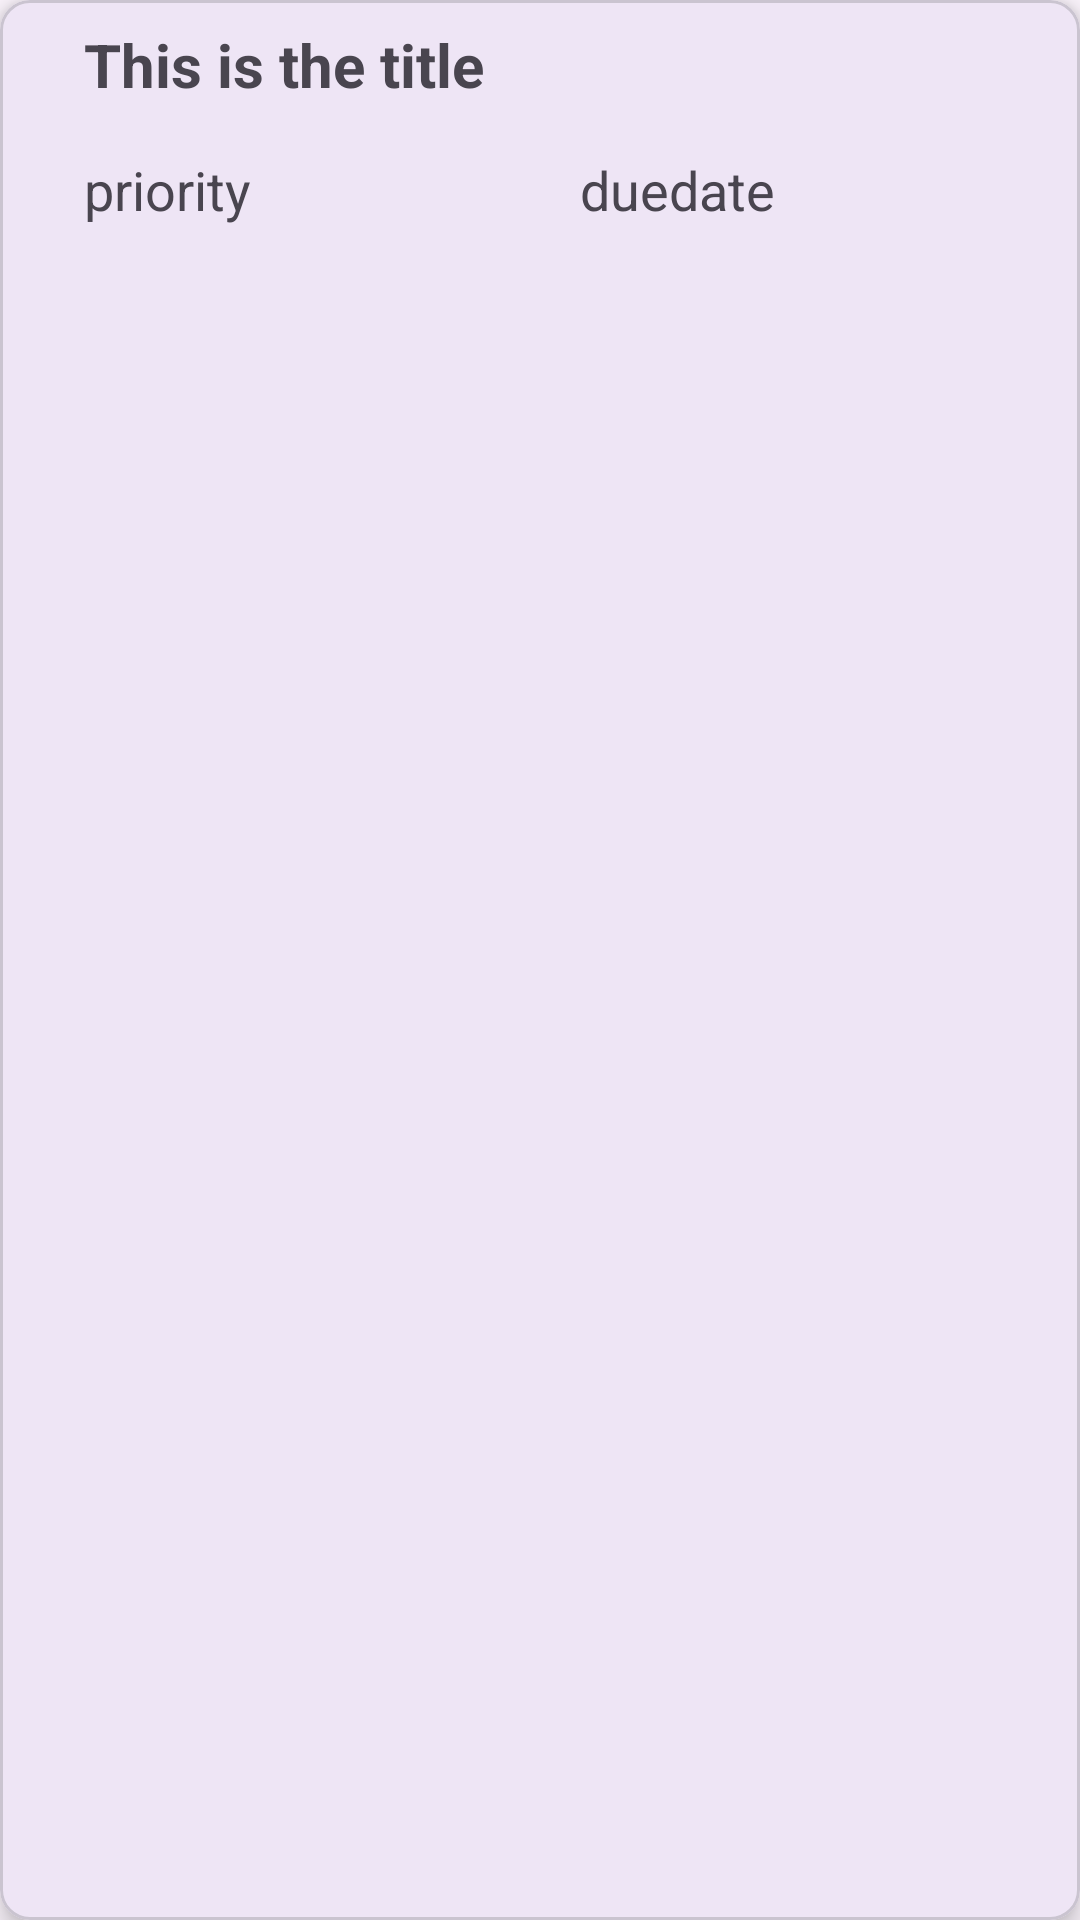

Here is an Android app screen rendered from its layout file. Give the layout XML and the strings, colors and styles it references.
<!-- AndroidManifest.xml: application theme Theme.MAD_Assignment2_21012021060 -->
<!-- res/layout/task_row_item.xml -->
<?xml version="1.0" encoding="utf-8"?>
<com.google.android.material.card.MaterialCardView xmlns:android="http://schemas.android.com/apk/res/android"
    android:layout_width="match_parent"
    android:layout_height="wrap_content"
    xmlns:app="http://schemas.android.com/apk/res-auto"
    android:layout_margin="8dp"
    app:cardElevation="5dp"
    app:cardCornerRadius="10dp">

    <LinearLayout
        android:layout_width="match_parent"
        android:layout_height="wrap_content"
        android:layout_marginStart="20dp"
        android:orientation="vertical"
        android:id="@+id/taskLayout">

        <LinearLayout
            android:layout_width="match_parent"
            android:layout_height="wrap_content"
            android:orientation="horizontal">

            <TextView
                android:layout_width="wrap_content"
                android:layout_height="wrap_content"
                android:textSize="20sp"
                android:textStyle="bold"
                android:maxLines="3"
                android:text="This is the title"
                android:layout_margin="8dp"
                android:id="@+id/task_title"
                android:layout_weight="3"/>

            <ImageView
                android:layout_width="wrap_content"
                android:layout_height="wrap_content"
                android:src="@drawable/baseline_edit_24"
                android:id="@+id/taskEdit"
                android:layout_gravity="center"
                android:layout_weight="1"/>

            <ImageView
                android:layout_gravity="center"
                android:layout_width="wrap_content"
                android:layout_height="wrap_content"
                android:src="@drawable/baseline_delete_24"
                android:id="@+id/taskDelete"
                android:layout_weight="1"/>

        </LinearLayout>

        <LinearLayout
            android:layout_width="match_parent"
            android:layout_height="wrap_content"
            android:orientation="horizontal">
            <TextView
                android:layout_width="wrap_content"
                android:layout_height="wrap_content"
                android:textSize="18sp"
                android:text="priority"
                android:layout_weight="1"
                android:layout_margin="8dp"
                android:id="@+id/task_priority"/>


            <TextView
                android:layout_width="wrap_content"
                android:layout_height="wrap_content"
                android:textSize="18sp"
                android:text="duedate"
                android:layout_weight="1"
                android:layout_margin="8dp"
                android:id="@+id/task_duedate"/>
        </LinearLayout>


    </LinearLayout>

</com.google.android.material.card.MaterialCardView>
<!-- resources referenced by this layout -->
<resources>
  <style name="Theme.MAD_Assignment2_21012021060" parent="Base.Theme.MAD_Assignment2_21012021060" />
  <style name="Base.Theme.MAD_Assignment2_21012021060" parent="Theme.Material3.DayNight.NoActionBar">
          
          
      </style>
</resources>
